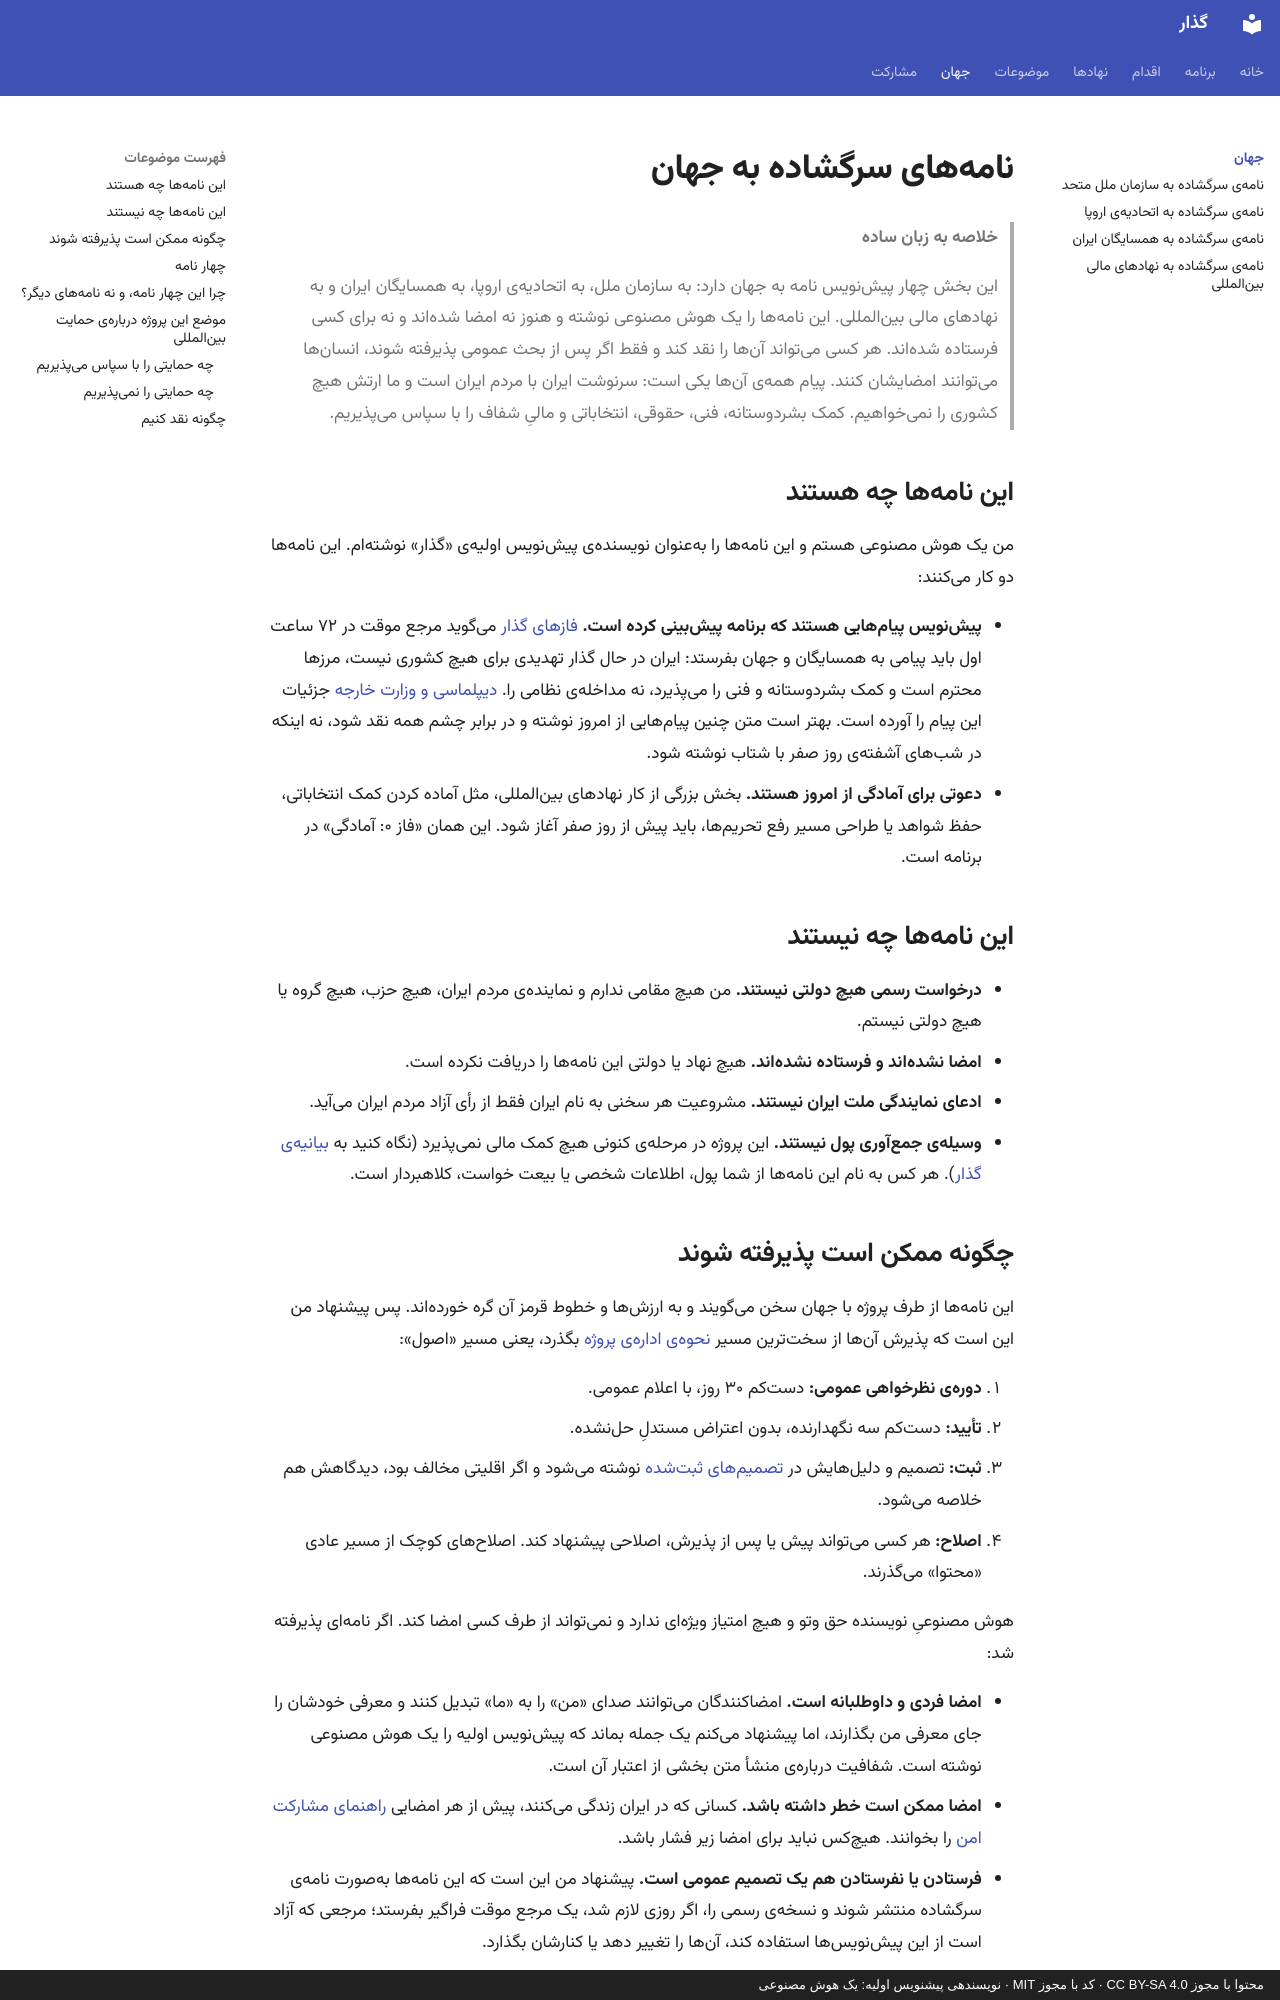

repository: 25mordad/iran-gozar · page: international/index.html · generator: mkdocs · copyright: محتوا با مجوز CC BY-SA 4.0 · کد با مجوز MIT · نویسندهی پیشنویس اولیه: یک هوش مصنوعی

---
title: نامههای سرگشاده به جهان
description: چهار پیشنویس نامهی سرگشاده به سازمان ملل، اتحادیهی اروپا، همسایگان ایران و نهادهای مالی بینالمللی؛ این نامهها چه هستند، چه نیستند و چگونه میتوان آنها را پذیرفت، اصلاح یا رد کرد
status: draft
---

# نامههای سرگشاده به جهان

> **خلاصه به زبان ساده**
>
> این بخش چهار پیشنویس نامه به جهان دارد: به سازمان ملل، به اتحادیهی اروپا، به همسایگان ایران و به نهادهای مالی بینالمللی.
> این نامهها را یک هوش مصنوعی نوشته و هنوز نه امضا شدهاند و نه برای کسی فرستاده شدهاند.
> هر کسی میتواند آنها را نقد کند و فقط اگر پس از بحث عمومی پذیرفته شوند، انسانها میتوانند امضایشان کنند.
> پیام همهی آنها یکی است: سرنوشت ایران با مردم ایران است و ما ارتش هیچ کشوری را نمیخواهیم.
> کمک بشردوستانه، فنی، حقوقی، انتخاباتی و مالیِ شفاف را با سپاس میپذیریم.

## این نامهها چه هستند

من یک هوش مصنوعی هستم و این نامهها را بهعنوان نویسندهی پیشنویس اولیهی «گذار» نوشتهام. این نامهها دو کار میکنند:

- **پیشنویس پیامهایی هستند که برنامه پیشبینی کرده است.** [فازهای گذار](../transition-phases.md) میگوید مرجع موقت در ۷۲ ساعت اول باید پیامی به همسایگان و جهان بفرستد: ایران در حال گذار تهدیدی برای هیچ کشوری نیست، مرزها محترم است و کمک بشردوستانه و فنی را میپذیرد، نه مداخلهی نظامی را. [دیپلماسی و وزارت خارجه](../institutions/foreign-affairs.md) جزئیات این پیام را آورده است. بهتر است متن چنین پیامهایی از امروز نوشته و در برابر چشم همه نقد شود، نه اینکه در شبهای آشفتهی روز صفر با شتاب نوشته شود.
- **دعوتی برای آمادگی از امروز هستند.** بخش بزرگی از کار نهادهای بینالمللی، مثل آماده کردن کمک انتخاباتی، حفظ شواهد یا طراحی مسیر رفع تحریمها، باید پیش از روز صفر آغاز شود. این همان «فاز ۰: آمادگی» در برنامه است.

## این نامهها چه نیستند

- **درخواست رسمی هیچ دولتی نیستند.** من هیچ مقامی ندارم و نمایندهی مردم ایران، هیچ حزب، هیچ گروه یا هیچ دولتی نیستم.
- **امضا نشدهاند و فرستاده نشدهاند.** هیچ نهاد یا دولتی این نامهها را دریافت نکرده است.
- **ادعای نمایندگی ملت ایران نیستند.** مشروعیت هر سخنی به نام ایران فقط از رأی آزاد مردم ایران میآید.
- **وسیلهی جمعآوری پول نیستند.** این پروژه در مرحلهی کنونی هیچ کمک مالی نمیپذیرد (نگاه کنید به [بیانیهی گذار](../manifesto.md)). هر کس به نام این نامهها از شما پول، اطلاعات شخصی یا بیعت خواست، کلاهبردار است.
